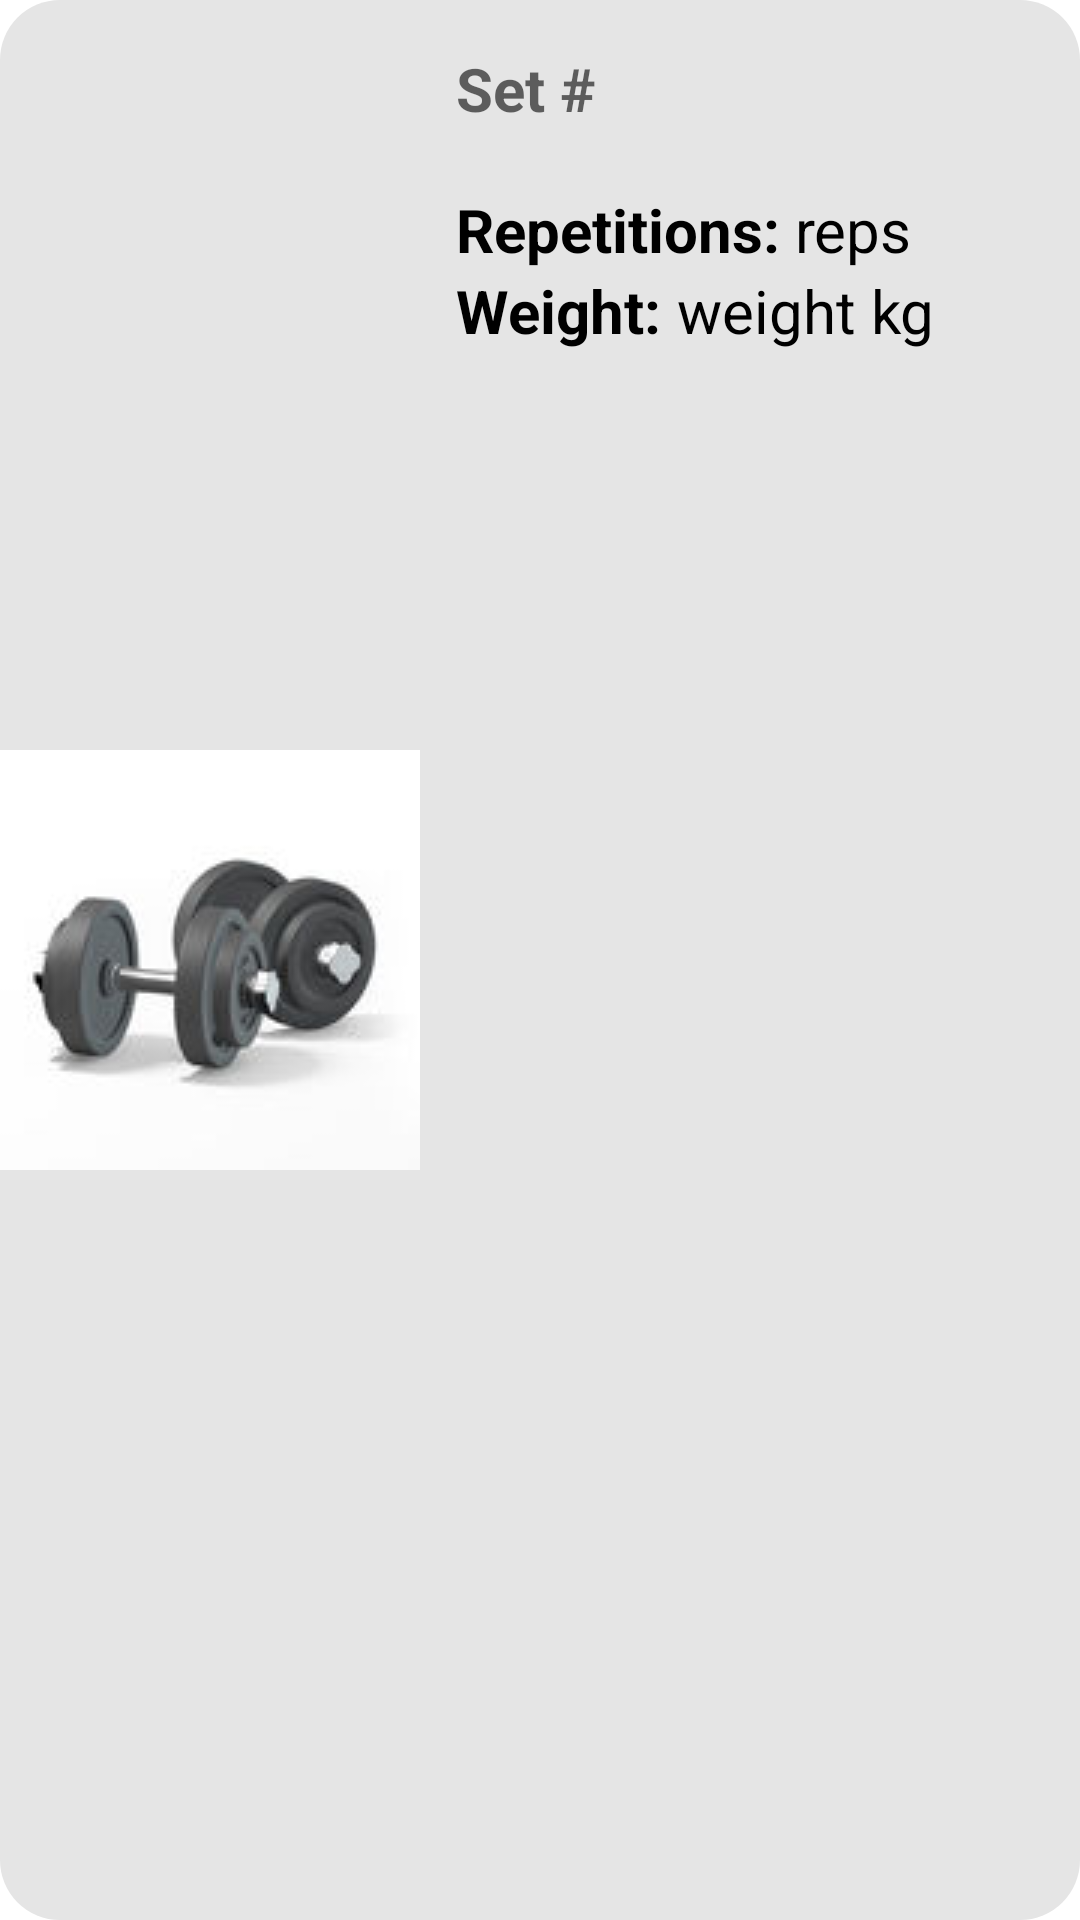

Layout XML and referenced resources for this Android screen:
<!-- AndroidManifest.xml: application theme Theme.GymClub -->
<!-- res/layout/sets_row_item.xml -->
<androidx.constraintlayout.widget.ConstraintLayout xmlns:android="http://schemas.android.com/apk/res/android"
    xmlns:app="http://schemas.android.com/apk/res-auto"
    xmlns:tools="http://schemas.android.com/tools"
    android:layout_width="wrap_content"
    android:layout_height="wrap_content"
    android:layout_gravity="center_horizontal"

    android:layout_marginBottom="10dp"

    android:background="@drawable/ic_plan_image"
    app:layout_constraintEnd_toEndOf="parent"
    app:layout_constraintStart_toStartOf="parent">

    <TextView
        android:id="@+id/setsNameTextView"
        android:layout_width="180dp"
        android:layout_height="wrap_content"
        android:layout_marginStart="12dp"
        android:layout_marginTop="16dp"
        android:hint="Set #"
        android:textSize="20dp"
        android:textColor="@color/black"
        android:textStyle="bold"
        app:layout_constraintStart_toEndOf="@+id/imageView2"
        app:layout_constraintTop_toTopOf="parent" />


    <TextView
        android:id="@+id/textViewRepetitions"
        android:layout_width="wrap_content"
        android:layout_height="wrap_content"
        android:layout_marginTop="20dp"
        android:text="Repetitions: "
        android:textColor="@color/black"
        android:textColorHint="@color/black"
        android:textSize="20dp"
        android:textStyle="bold"
        app:layout_constraintStart_toStartOf="@+id/setsNameTextView"
        app:layout_constraintTop_toBottomOf="@+id/setsNameTextView" />


    <TextView
        android:id="@+id/repetitionsValue"
        android:layout_width="wrap_content"
        android:layout_height="wrap_content"
        android:hint="reps"
        android:textColor="@color/black"
        android:textColorHint="@color/black"
        android:textSize="20dp"
        app:layout_constraintBottom_toBottomOf="@+id/textViewRepetitions"
        app:layout_constraintStart_toEndOf="@+id/textViewRepetitions" />



    <TextView
        android:id="@+id/textViewWeight"
        android:layout_width="wrap_content"
        android:layout_height="wrap_content"
        android:text="Weight: "
        android:textColorHint="@color/black"
        android:textColor="@color/black"
        android:textSize="20dp"
        android:textStyle="bold"
        app:layout_constraintStart_toStartOf="@+id/textViewRepetitions"
        app:layout_constraintTop_toBottomOf="@+id/textViewRepetitions" />

    <TextView
        android:id="@+id/weightValue"
        android:layout_width="wrap_content"
        android:layout_height="wrap_content"
        android:hint="weight kg"
        android:textColor="@color/black"
        android:textColorHint="@color/black"
        android:textSize="20dp"
        app:layout_constraintBottom_toBottomOf="@+id/textViewWeight"
        app:layout_constraintStart_toEndOf="@+id/textViewWeight" />


    <com.google.android.material.imageview.ShapeableImageView
        android:id="@+id/imageView2"
        android:layout_width="wrap_content"
        android:layout_height="match_parent"
        android:layout_marginStart="0dp"
        android:adjustViewBounds="false"
        app:layout_constraintBottom_toBottomOf="parent"
        app:layout_constraintStart_toStartOf="parent"
        app:layout_constraintTop_toTopOf="parent"
        app:layout_constraintVertical_bias="1.0"
        app:shapeAppearanceOverlay="@style/roundImageView"
        app:srcCompat="@drawable/dumbbells" />


</androidx.constraintlayout.widget.ConstraintLayout>
<!-- resources referenced by this layout -->
<resources>
  <color name="black">#FF000000</color>
  <!-- drawable dumbbells: jpg bitmap (drawable, 2992 bytes) -->
  <!-- drawable ic_plan_image (drawable) -->
  <?xml version="1.0" encoding="utf-8"?>
  <shape xmlns:android="http://schemas.android.com/apk/res/android"
      android:shape="rectangle">
  
      <solid android:color="#E5E5E5" />
  
      <corners
          android:topLeftRadius="20dp"
          android:topRightRadius="20dp"
          android:bottomLeftRadius="20dp"
          android:bottomRightRadius="20dp"
          />
  </shape>
  <style name="roundImageView" parent="">
          <item name="cornerFamily">rounded</item>
          <item name="cornerSizeTopLeft">20dp</item>
          <item name="cornerSizeTopRight">3dp</item>
          <item name="cornerSizeBottomLeft">20dp</item>
          <item name="cornerSizeBottomRight">3dp</item>
          <item name="color">@color/colorPrimary</item>
      </style>
  <style name="Theme.GymClub" parent="Theme.MaterialComponents.DayNight.DarkActionBar">
          
          <item name="colorPrimary">@color/colorPrimary</item>
          <item name="colorPrimaryVariant">@color/colorPrimaryVariant</item>
          <item name="colorOnPrimary">@color/white</item>
  
          
          <item name="colorSecondary">@color/teal_200</item>
          <item name="colorSecondaryVariant">@color/teal_700</item>
          <item name="colorOnSecondary">@color/black</item>
          
          <item name="android:statusBarColor">?attr/colorPrimaryVariant</item>
          
          <item name="actionBarTheme">@style/Theme.GymClub.ActionBar</item>
      </style>
  <color name="colorPrimary">#1CB3F4</color>
  <color name="colorPrimaryVariant">#09719E</color>
  <color name="white">#FFFFFFFF</color>
  <color name="teal_200">#FF03DAC5</color>
  <color name="teal_700">#FF018786</color>
  <style name="Theme.GymClub.ActionBar">
          <item name="colorPrimary">@color/white</item>
      </style>
</resources>
